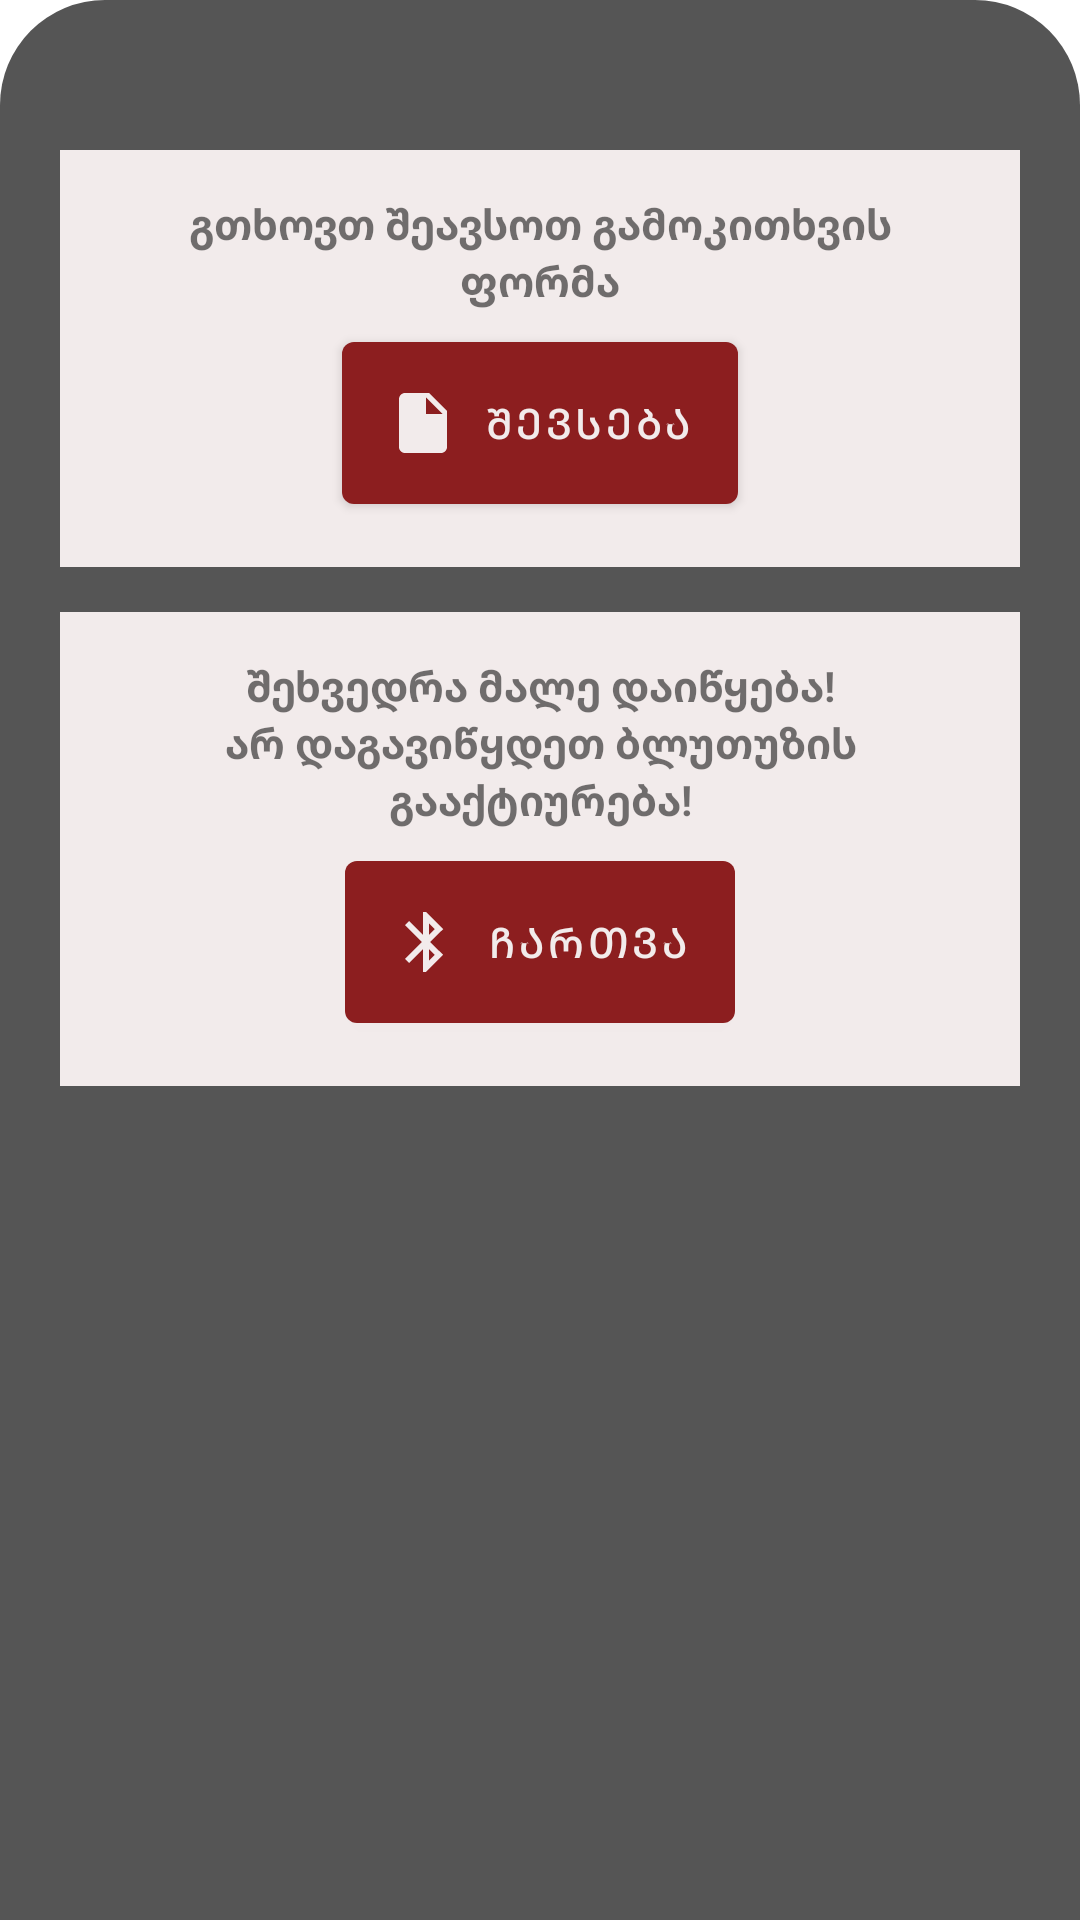

Reconstruct the res/layout file that produces this screen, plus the resources it refers to.
<!-- AndroidManifest.xml: application theme Theme.Scheduler -->
<!-- res/layout/notifications_layout.xml -->
<?xml version="1.0" encoding="utf-8"?>
<RelativeLayout xmlns:android="http://schemas.android.com/apk/res/android"
    xmlns:tools="http://schemas.android.com/tools"
    android:id="@+id/notifications_layout"
    android:layout_width="match_parent"
    android:layout_height="0dp"
    xmlns:app="http://schemas.android.com/apk/res-auto"
    android:background="@drawable/layout_bg"
    android:paddingTop="50dp"
    android:paddingHorizontal="20dp">

    <LinearLayout
        android:layout_width="match_parent"
        android:layout_height="match_parent"
        android:orientation="vertical">

        <LinearLayout
            android:layout_width="match_parent"
            android:layout_height="wrap_content"
            android:orientation="vertical"
            android:background="@color/secondary"
            android:padding="15dp"
            android:layout_marginBottom="15dp">

            <TextView
                android:layout_width="match_parent"
                android:layout_height="wrap_content"
                android:text="გთხოვთ შეავსოთ გამოკითხვის ფორმა"
                android:textStyle="bold"
                android:textAlignment="center"/>

            <Button
                android:id="@+id/btn_google_forms"
                android:layout_width="wrap_content"
                android:layout_height="wrap_content"
                android:layout_marginTop="5dp"
                android:padding="15dp"
                android:text="შევსება"
                android:textColor="@color/secondary"
                android:drawableLeft="@drawable/ic_form"
                android:drawablePadding="10dp"
                android:layout_gravity="center"/>

        </LinearLayout>

        <LinearLayout
            android:layout_width="match_parent"
            android:layout_height="wrap_content"
            android:orientation="vertical"
            android:background="@color/secondary"
            android:padding="15dp"
            android:layout_marginBottom="15dp"
            >

            <TextView
                android:layout_width="match_parent"
                android:layout_height="wrap_content"
                android:text="შეხვედრა მალე დაიწყება! არ დაგავიწყდეთ ბლუთუზის გააქტიურება!"
                android:textStyle="bold"
                android:textAlignment="center"/>

            <Button
                android:id="@+id/btn_activate_bluetooth"
                android:layout_width="wrap_content"
                android:layout_height="wrap_content"
                android:layout_marginTop="5dp"
                android:padding="15dp"
                android:text="ჩართვა"
                android:textColor="@color/secondary"
                android:drawableLeft="@drawable/ic_baseline_bluetooth_24"
                android:drawablePadding="10dp"
                android:layout_gravity="center"/>

        </LinearLayout>

    </LinearLayout>

</RelativeLayout>
<!-- resources referenced by this layout -->
<resources>
  <color name="secondary">#f2ebeb</color>
  <!-- drawable ic_baseline_bluetooth_24 (drawable) -->
  <vector android:height="24dp" android:tint="#F2EBEB"
      android:viewportHeight="24" android:viewportWidth="24"
      android:width="24dp" xmlns:android="http://schemas.android.com/apk/res/android">
      <path android:fillColor="@android:color/white" android:pathData="M17.71,7.71L12,2h-1v7.59L6.41,5 5,6.41 10.59,12 5,17.59 6.41,19 11,14.41L11,22h1l5.71,-5.71 -4.3,-4.29 4.3,-4.29zM13,5.83l1.88,1.88L13,9.59L13,5.83zM14.88,16.29L13,18.17v-3.76l1.88,1.88z"/>
  </vector>
  <!-- drawable ic_form (drawable) -->
  <vector android:autoMirrored="true" android:height="24dp"
      android:tint="#F2EBEB" android:viewportHeight="24"
      android:viewportWidth="24" android:width="24dp" xmlns:android="http://schemas.android.com/apk/res/android">
      <path android:fillColor="@android:color/white" android:pathData="M6,2c-1.1,0 -1.99,0.9 -1.99,2L4,20c0,1.1 0.89,2 1.99,2L18,22c1.1,0 2,-0.9 2,-2L20,8l-6,-6L6,2zM13,9L13,3.5L18.5,9L13,9z"/>
  </vector>
  <!-- drawable layout_bg (drawable) -->
  <?xml version="1.0" encoding="utf-8"?>
  <shape xmlns:android="http://schemas.android.com/apk/res/android">
  
      <solid android:color="#AA000000"/>
  
      <corners android:topLeftRadius="35dp"
          android:topRightRadius="35dp"/>
  
  </shape>
  <style name="Theme.Scheduler" parent="Theme.MaterialComponents.Light.DarkActionBar">
          
          <item name="colorPrimary">@color/main</item>
          <item name="colorPrimaryDark">@color/main</item>
          
          <item name="colorSecondary">@color/secondary</item>
          
          <item name="android:statusBarColor">?attr/colorPrimary</item>
      </style>
  <color name="main">#8c1e1f</color>
</resources>
